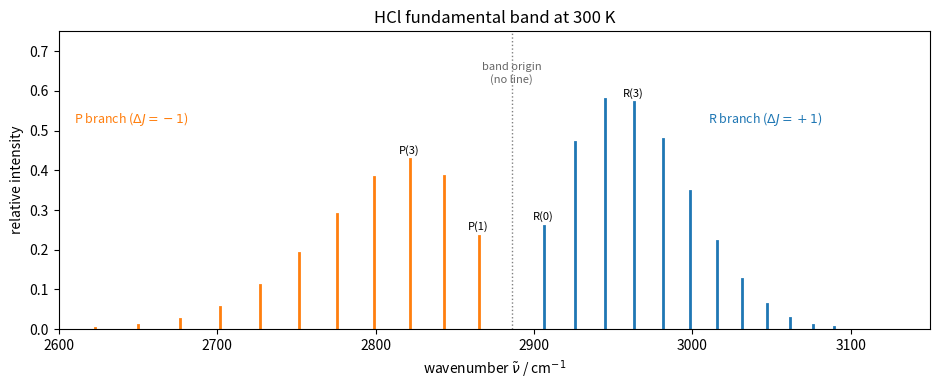

Here is the Python script that generated this plot:
"""Fundamental vibration-rotation absorption band of H35Cl at 300 K (rigid-rotor line positions with band constants)."""

import numpy as np
import matplotlib.pyplot as plt

h, c, kB = 6.62607015e-34, 2.99792458e10, 1.380649e-23  # c in cm/s so that energies come from cm^-1
nu0, B0, B1 = 2885.9, 10.44, 10.14  # band origin and rotational constants (cm^-1) of the v = 0 and v = 1 levels
T = 300.0

fig, ax = plt.subplots(figsize=(9.5, 4.0))
J = np.arange(0, 13)
pop = (2 * J + 1) * np.exp(-h * c * B0 * J * (J + 1) / (kB * T))
pop /= pop.max()
for Jl in J:
    # R branch: J -> J + 1
    m = Jl + 1
    nuR = nu0 + (B1 + B0) * m + (B1 - B0) * m**2
    sR = pop[Jl] * (Jl + 1) / (2 * Jl + 1)
    ax.plot([nuR, nuR], [0, sR], color="C0", lw=2)
    if Jl >= 1:
        # P branch: J -> J - 1
        m = -Jl
        nuP = nu0 + (B1 + B0) * m + (B1 - B0) * m**2
        sP = pop[Jl] * Jl / (2 * Jl + 1)
        ax.plot([nuP, nuP], [0, sP], color="C1", lw=2)
    if Jl in (0, 3):
        ax.annotate(f"R({Jl})", (nuR, sR), textcoords="offset points", xytext=(-8, 4), fontsize=8)
    if Jl in (1, 3):
        ax.annotate(f"P({Jl})", (nuP, sP), textcoords="offset points", xytext=(-8, 4), fontsize=8)
ax.axvline(nu0, color="0.5", ls=":", lw=1)
ax.text(nu0, 0.62, "band origin\n(no line)", ha="center", fontsize=8, color="0.4")
ax.text(2610, 0.52, r"P branch ($\Delta J = -1$)", color="C1", fontsize=9)
ax.text(3010, 0.52, r"R branch ($\Delta J = +1$)", color="C0", fontsize=9)
ax.set_xlim(2600, 3150)
ax.set_ylim(0, 0.75)
ax.set_xlabel(r"wavenumber $\tilde\nu$ / cm$^{-1}$")
ax.set_ylabel("relative intensity")
ax.set_title(r"HCl fundamental band at 300 K")
fig.tight_layout()
